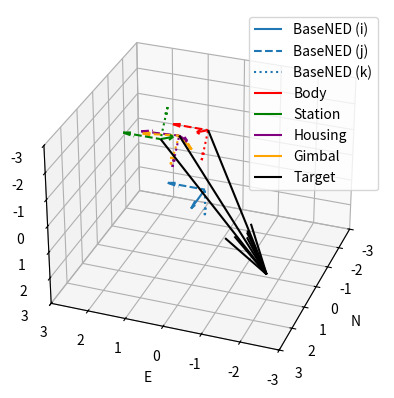

Reproduce this figure in Python.
# ---
# jupyter:
#   jupytext:
#     formats: ipynb,md,py:light
#     text_representation:
#       extension: .py
#       format_name: light
#       format_version: '1.5'
#       jupytext_version: 1.4.2
#   kernelspec:
#     display_name: Python 3
#     language: python
#     name: python3
# ---

# # Vector Nomenclature
# Points in 3D space shall be given unique names: $A$, $B$, etc.
#
# Coordinate frames shall be given unique names: $F$, $G$, etc.
# The origin of frame $F$, when expressed as a point, is simply $F$.
#
# Position vector notion matches Stevens & Lewis. That is, the position vector of point $B$ with respect to point $A$ expressed in frame $F$ is:
#
# $$
# \vec{r}^F_{B/A} \equiv X^F_{B/A}\vec{i}^F + Y^F_{B/A}\vec{j}^F + Z^F_{B/A}\vec{k}^F \equiv r^F_{x_{B/A}}\vec{i}^F + r^F_{y_{B/A}}\vec{j}^F + r^F_{z_{B/A}}\vec{k}^F
# $$
#
# Symbol | Variable
# ---|---
# $\vec{r}^F_{B/A}$ | `trueAtoBposF`
# $r^F_{x_{B/A}} \equiv X^F_{B/A}$ | `trueAtoBposFx`
# $r^F_{y_{B/A}} \equiv Y^F_{B/A}$ | `trueAtoBposFy`
# $r^F_{z_{B/A}} \equiv Z^F_{B/A}$ | `trueAtoBposFz`
#
# If the point from which the position is measured is equal to the origin of the frame in which the vector is expressed, it need not be called out explicitly:
#
# $$
# \vec{r}^F_{B/F} \equiv \vec{r}^F_B
# $$
#
# Symbol | Variable
# ---|---
# $\vec{r}^F_B$ | `trueBPosF`
# $r^F_{x_{B}} \equiv X^F_{B}$ | `trueBposFx`
# $r^F_{y_{B}} \equiv Y^F_{B}$ | `trueBposFy`
# $r^F_{z_{B}} \equiv Z^F_{B}$ | `trueBposFz`
#
# Expressing unit vectors in their own frame is easy. For example, the 1st unit vector (the position of a point at 1.0 units along the $X$ axis with respect to the origin of the $F$ frame expressed in frame $F$ is:
#
# $$
# \vec{i}^F \equiv \vec{i}^F_{X/F}
# $$
#
# Symbol | Variable
# ---|---
# $\vec{i}^F$ | `trueFxUnitVec`
# $\vec{j}^F$ | `trueFyUnitVec`
# $\vec{k}^F$ | `trueFzUnitVec`
#
# Expressing them in another frame requires some additional language. The same vectors, expressed in frame $G$, are:
#
# Symbol | Variable
# ---|---
# $\vec{i}^G_{X/F}$ | `trueFxUnitVecG`
# $\vec{j}^G_{Y/F}$ | `trueFyUnitVecG`
# $\vec{k}^G_{Z/F}$ | `trueFzUnitVecG`

# # Coordinate Frames

# +
import numpy as np
import matplotlib.pyplot as plt
from mpl_toolkits import mplot3d

iUnitVec = np.array([[1],[0],[0]])
jUnitVec = np.array([[0],[1],[0]])
kUnitVec = np.array([[0],[0],[1]])
# -

# Setup BaseNED origin and coordinate frame
trueBaseNEDxUnitVec = iUnitVec
trueBaseNEDyUnitVec = jUnitVec
trueBaseNEDzUnitVec = kUnitVec

# ## Body Frame (B)
# The origin of this frame is the center of gravity (CG) of the flight vehicle. The position and attitude of this coordinate frame relative to others like **BaseNED (N)** will change over the course of flight.
#
# Initialize with a position and orientation offset relative to **BaseNED (N)**
#
# Symbol | Variable
# ---|---
# $\vec{r}^N_B$ | trueBodyPosBaseNED
# $\tilde{T}_{B/N}$ | trueRotBodyFromBaseNED
# $\tilde{T}_{N/B}$ | trueRotBaseNEDfromBody

# +
# Setup Body origin and coordinate frame
trueBodyXunitVec = iUnitVec
trueBodyYunitVec = jUnitVec
trueBodyZunitVec = kUnitVec

trueBodyPosBaseNED = np.array([[-3],[1],[0]])

#from scipy.spatial.transform import Rotation as R
#r = R.from_euler('y', -30, degrees=True)
#trueRotBodyFromBaseNED = r.as_matrix()
trueRotBodyFromBaseNED = np.array([[0.866,0,-0.5],[0,1,0],[0.5,0,0.866]])
print(trueRotBodyFromBaseNED)
trueRotBaseNEDfromBody = trueRotBodyFromBaseNED.transpose()

trueBodyXunitVecBaseNED = trueRotBaseNEDfromBody@trueBodyXunitVec
trueBodyYunitVecBaseNED = trueRotBaseNEDfromBody@trueBodyYunitVec
trueBodyZunitVecBaseNED = trueRotBaseNEDfromBody@trueBodyZunitVec
# -

# Apparently, matrix math in numpy requires the @ operator, not the * operator
print(trueRotBaseNEDfromBody)
print(trueBodyXunitVec)
print(trueRotBaseNEDfromBody*trueBodyXunitVec)
print(np.matmul(trueRotBaseNEDfromBody,trueBodyXunitVec))
print(trueRotBaseNEDfromBody@trueBodyXunitVec)

# ## Station Frame (S)
# The origin of this frame is a fixed point on the body of the flight vehicle. We track this frame separately from **Body (B)** because the origin of that frame, the center of gravity (CG), may move in flight as fuel is consumed. We also allow a rotational offset between this frame and **Body (B)** for maximum flexbility.
#
# Initialize with a position and orientation offset relative to **Body (B)**. Calculate that position and orientation offset with respect to the **BaseNED (N)** frame:
#
# $$
# \vec{r}^N_S = \vec{r}^N_{S/N} = \vec{r}^N_{S/B} + \vec{r}^N_{B/N} = \tilde{T}_{N/B}\vec{r}^B_{S/B} + \vec{r}^N_{B/N} = \tilde{T}_{N/B}\vec{r}^B_S + \vec{r}^N_B
# $$
#
# $$
# \tilde{T}_{N/S} = \tilde{T}_{N/B}\tilde{T}_{B/S}
# $$
#
# Symbol | Variable
# ---|---
# $\vec{r}^B_S=\vec{r}^B_{S/B}$ | trueStationPosBody
# $\vec{r}^N_S=\vec{r}^N_{S/N}$ | trueStationPosBaseNED
# $\vec{r}^N_{S/B}$ | trueBodyToStationPosBaseNED
# $\tilde{T}_{S/B}$ | trueRotStationFromBody
# $\tilde{T}_{B/S}$ | trueRotBodyFromStation
# $\tilde{T}_{N/S}$ | trueRotBaseNEDfromStation
#
# Also, calculate the opposite position offset vector. The location of the **Body (B)** origin in the **Station (S)** frame:
#
# $$
# \vec{r}^S_B = \vec{r}^S_{B/S} = \tilde{T}_{S/B}\vec{r}^B_{B/S} = \tilde{T}_{S/B}(-\vec{r}^B_{S/B}) = -\tilde{T}_{S/B}\vec{r}^B_S
# $$
#
# Symbol | Variable
# ---|---
# $\vec{r}^S_B=\vec{r}^S_{B/S}$ | trueBodyPosStation
# $\vec{r}^B_{B/S}$ | trueStationToBodyPosBody

# +
# Setup Station origin and coordinate frame
trueStationXunitVec = iUnitVec
trueStationYunitVec = jUnitVec
trueStationZunitVec = kUnitVec

trueStationPosBody = np.array([[4],[0],[0]])
trueStationPosBaseNED = trueRotBaseNEDfromBody@trueStationPosBody + trueBodyPosBaseNED

#from scipy.spatial.transform import Rotation as R
#r = R.from_euler('y', 180, degrees=True)
#trueRotStationFromBody = r.as_matrix()
trueRotStationFromBody = np.array([[-1,0,0],[0,1,0],[0,0,-1]])
print(trueRotStationFromBody)
trueRotBodyFromStation = trueRotStationFromBody.transpose()
trueRotBaseNEDfromStation = trueRotBaseNEDfromBody@trueRotBodyFromStation

trueBodyPosStation = -trueRotStationFromBody@trueStationPosBody
print(trueBodyPosStation)

trueStationXunitVecBaseNED = trueRotBaseNEDfromStation@trueStationXunitVec
trueStationYunitVecBaseNED = trueRotBaseNEDfromStation@trueStationYunitVec
trueStationZunitVecBaseNED = trueRotBaseNEDfromStation@trueStationZunitVec
# -

# ## Housing Frame (H)
# This coordinate frame tracks how the stationary part of the gimbal is mounted onto the airframe. The origin is at the center of rotation of the gimbal, which is almost never the origin of the **Body (B)** or **Station (S)** frames.
#
# Initialize with a position and orientation offset relative to **Station (S)**. Calculate that position and orientation offset with respect to the **BaseNED (N)** frame:
#
# $$
# \vec{r}^N_H = \vec{r}^N_{H/N} = \vec{r}^N_{H/S}+\vec{r}^N_{S/B}+\vec{r}^N_{B/N} = \vec{r}^N_{H/S}-\vec{r}^N_{B/S}+\vec{r}^N_{B/N} = \tilde{T}_{N/S}\vec{r}^S_{H/S}-\tilde{T}_{N/S}\vec{r}^S_{B/S}+\vec{r}^N_{B/N} = \tilde{T}_{N/S}\vec{r}^S_H-\tilde{T}_{N/S}\vec{r}^S_B+\vec{r}^N_B = \tilde{T}_{N/S}(\vec{r}^S_H-\vec{r}^S_B)+\vec{r}^N_B
# $$
#
# $$
# \tilde{T}_{N/H} = \tilde{T}_{N/B}\tilde{T}_{B/S}\tilde{T}_{S/H}
# $$
#
# Symbol | Variable
# ---|---
# $\vec{r}^S_H=\vec{r}^S_{H/S}$ | trueHousingPosStation
# $\vec{r}^N_H=\vec{r}^N_{H/N}$ | trueHousingPosBaseNED
# $\vec{r}^N_{H/S}$ | trueStationToHousingPosBaseNED
# $\vec{r}^N_{S/B}$ | trueBodyToStationPosBaseNED
# $\vec{r}^N_{B/S}$ | trueStationToBodyPosBaseNED
# $\tilde{T}_{H/S}$ | trueRotHousingFromStation
# $\tilde{T}_{S/H}$ | trueRotStationFromHousing

# +
# Setup Housing origin and coordinate frame
trueHousingXunitVec = iUnitVec
trueHousingYunitVec = jUnitVec
trueHousingZunitVec = kUnitVec

trueHousingPosStation = np.array([[1.5],[0],[0]])
trueHousingPosBaseNED = trueRotBaseNEDfromStation@(trueHousingPosStation - trueBodyPosStation) + trueBodyPosBaseNED

#from scipy.spatial.transform import Rotation as R
#r = R.from_euler('yz', [180, 30], degrees=True)
#trueRotHousingFromStation = r.as_matrix()
trueRotHousingFromStation = np.array([[-0.866,-0.5,0],[-0.5,0.866,0],[0,0,-1]])
print(trueRotHousingFromStation)
trueRotStationFromHousing = trueRotHousingFromStation.transpose()
trueRotBaseNEDfromHousing = trueRotBaseNEDfromBody@trueRotBodyFromStation@trueRotStationFromHousing

trueHousingXunitVecBaseNED = trueRotBaseNEDfromHousing@trueHousingXunitVec
trueHousingYunitVecBaseNED = trueRotBaseNEDfromHousing@trueHousingYunitVec
trueHousingZunitVecBaseNED = trueRotBaseNEDfromHousing@trueHousingZunitVec
# -

# ## Target (T)
# Initialized with a position offset relative to **BaseNED (N)**
#
# $$
# \vec{r}^N_T
# $$
#
# Calculating position vectors from the origins of other coordinate frames to the **Target (T)**:
#
# $$
# \vec{r}^N_{T/B} = \vec{r}^N_{T/N} + \vec{r}^N_{N/B} = \vec{r}^N_{T/N} - \vec{r}^N_{B/N} = \vec{r}^N_T - \vec{r}^N_B
# $$
# $$
# \vec{r}^N_{T/S} = \vec{r}^N_{T/N} + \vec{r}^N_{N/S} = \vec{r}^N_{T/N} - \vec{r}^N_{S/N} = \vec{r}^N_T - \vec{r}^N_S
# $$
# $$
# \vec{r}^N_{T/H} = \vec{r}^N_{T/N} + \vec{r}^N_{N/H} = \vec{r}^N_{T/N} - \vec{r}^N_{H/N} = \vec{r}^N_T - \vec{r}^N_H
# $$
#
# Symbol | Variable
# ---|---
# $\vec{r}^N_T=\vec{r}^N_{T/N}$ | trueTgtPosBaseNED
# $\vec{r}^N_{T/B}$ | trueBodyToTgtPosBaseNED
# $\vec{r}^N_{T/S}$ | trueStationToTgtPosBaseNED
# $\vec{r}^N_{N/B}$ | trueBodyToBaseNEDposBaseNED
# $\vec{r}^N_{N/S}$ | trueStationToBaseNEDposBaseNED

# Setup Target position
trueTgtPosBaseNED = np.array([[1],[-2],[2]])
trueBodyToTgtPosBaseNED = trueTgtPosBaseNED - trueBodyPosBaseNED
trueStationToTgtPosBaseNED = trueTgtPosBaseNED - trueStationPosBaseNED
trueHousingToTgtPosBaseNED = trueTgtPosBaseNED - trueHousingPosBaseNED

# ## Gimbal Frame (G)
# This coordinate frame tracks how the rotating part of the gimbal (which often has something like a sensor mounted to it) is oriented relative to the **Housing (H)** frame. By definition, the origin of this frame is collocated with the origin of the **Housing (H)** frame at the center of rotation of the gimbal platform. That is, in any frame $F$:
#
# $$
# \vec{r}^F_G \equiv \vec{r}^F_H
# $$
#
#
# Symbol | Variable
# ---|---
# $\vec{r}^F_G = \vec{r}^F_H$ | trueHousingPosF = trueGimbalPosF = trueGimbalPosF
#
# There can be an angular offset between this frame and the **Housing (H)** frame:
#
# Symbol | Variable
# ---|---
# $\tilde{T}_{G/H}$ | trueRotGimbalFromHousing
# $\tilde{T}_{H/G}$ | trueRotHousingFromGimbal
#
# Tracking this angular offset is the purpose of any gimbal model (any model that extends the `Gimbal` base class.

# ## Stuck Gimbal
# Consider a mathematically simple, although tactically useless, gimbal model in which the **Gimbal (G)** is stuck at a fixed orientation a few degrees away from boresight of the **Housing (H)** frame in both azimuth and elevation.

# +
# Setup Gimbal coordinate frame
trueGimbalXunitVec = iUnitVec
trueGimbalYunitVec = jUnitVec
trueGimbalZunitVec = kUnitVec

trueGimbalPosStation = trueHousingPosStation
trueGimbalPosBaseNED = trueHousingPosBaseNED

#from scipy.spatial.transform import Rotation as R
#r = R.from_euler('yz', [15, 10], degrees=True)
#trueRotGimbalFromHousing = r.as_matrix()
trueRotGimbalFromHousing = np.array(\
    [[ 0.95125124, -0.17364818,  0.254887  ],\
     [ 0.16773126,  0.98480775,  0.04494346],\
     [-0.25881905,  0.        ,  0.96592583]])
print(trueRotGimbalFromHousing)
trueRotHousingFromGimbal = trueRotGimbalFromHousing.transpose()
trueRotBaseNEDfromGimbal = trueRotBaseNEDfromHousing@trueRotHousingFromGimbal

trueGimbalXunitVecBaseNED = trueRotBaseNEDfromGimbal@trueGimbalXunitVec
trueGimbalYunitVecBaseNED = trueRotBaseNEDfromGimbal@trueGimbalYunitVec
trueGimbalZunitVecBaseNED = trueRotBaseNEDfromGimbal@trueGimbalZunitVec

# +
# %matplotlib notebook
fig = plt.figure()
ax = plt.axes(projection="3d")

ax.quiver(0,0,0,trueBaseNEDxUnitVec[0],trueBaseNEDxUnitVec[1],trueBaseNEDxUnitVec[2],label='BaseNED (i)')
ax.quiver(0,0,0,trueBaseNEDyUnitVec[0],trueBaseNEDyUnitVec[1],trueBaseNEDyUnitVec[2],label='BaseNED (j)',linestyle='--')
ax.quiver(0,0,0,trueBaseNEDzUnitVec[0],trueBaseNEDzUnitVec[1],trueBaseNEDzUnitVec[2],label='BaseNED (k)',linestyle=':')
ax.quiver(trueBodyPosBaseNED[0],trueBodyPosBaseNED[1],trueBodyPosBaseNED[2],trueBodyXunitVecBaseNED[0],trueBodyXunitVecBaseNED[1],trueBodyXunitVecBaseNED[2],color='red',label='Body')
ax.quiver(trueBodyPosBaseNED[0],trueBodyPosBaseNED[1],trueBodyPosBaseNED[2],trueBodyYunitVecBaseNED[0],trueBodyYunitVecBaseNED[1],trueBodyYunitVecBaseNED[2],color='red',linestyle='--')
ax.quiver(trueBodyPosBaseNED[0],trueBodyPosBaseNED[1],trueBodyPosBaseNED[2],trueBodyZunitVecBaseNED[0],trueBodyZunitVecBaseNED[1],trueBodyZunitVecBaseNED[2],color='red',linestyle=':')
ax.quiver(trueStationPosBaseNED[0],trueStationPosBaseNED[1],trueStationPosBaseNED[2],trueStationXunitVecBaseNED[0],trueStationXunitVecBaseNED[1],trueStationXunitVecBaseNED[2],color='green',label='Station')
ax.quiver(trueStationPosBaseNED[0],trueStationPosBaseNED[1],trueStationPosBaseNED[2],trueStationYunitVecBaseNED[0],trueStationYunitVecBaseNED[1],trueStationYunitVecBaseNED[2],color='green',linestyle='--')
ax.quiver(trueStationPosBaseNED[0],trueStationPosBaseNED[1],trueStationPosBaseNED[2],trueStationZunitVecBaseNED[0],trueStationZunitVecBaseNED[1],trueStationZunitVecBaseNED[2],color='green',linestyle=':')
ax.quiver(trueHousingPosBaseNED[0],trueHousingPosBaseNED[1],trueHousingPosBaseNED[2],trueHousingXunitVecBaseNED[0],trueHousingXunitVecBaseNED[1],trueHousingXunitVecBaseNED[2],color='purple',label='Housing')
ax.quiver(trueHousingPosBaseNED[0],trueHousingPosBaseNED[1],trueHousingPosBaseNED[2],trueHousingYunitVecBaseNED[0],trueHousingYunitVecBaseNED[1],trueHousingYunitVecBaseNED[2],color='purple',linestyle='--')
ax.quiver(trueHousingPosBaseNED[0],trueHousingPosBaseNED[1],trueHousingPosBaseNED[2],trueHousingZunitVecBaseNED[0],trueHousingZunitVecBaseNED[1],trueHousingZunitVecBaseNED[2],color='purple',linestyle=':')
ax.quiver(trueGimbalPosBaseNED[0],trueGimbalPosBaseNED[1],trueGimbalPosBaseNED[2],trueGimbalXunitVecBaseNED[0],trueGimbalXunitVecBaseNED[1],trueGimbalXunitVecBaseNED[2],color='orange',label='Gimbal')
ax.quiver(trueGimbalPosBaseNED[0],trueGimbalPosBaseNED[1],trueGimbalPosBaseNED[2],trueGimbalYunitVecBaseNED[0],trueGimbalYunitVecBaseNED[1],trueGimbalYunitVecBaseNED[2],color='orange',linestyle='--')
ax.quiver(trueGimbalPosBaseNED[0],trueGimbalPosBaseNED[1],trueGimbalPosBaseNED[2],trueGimbalZunitVecBaseNED[0],trueGimbalZunitVecBaseNED[1],trueGimbalZunitVecBaseNED[2],color='orange',linestyle=':')
ax.quiver(trueBodyPosBaseNED[0],trueBodyPosBaseNED[1],trueBodyPosBaseNED[2],trueBodyToTgtPosBaseNED[0],trueBodyToTgtPosBaseNED[1],trueBodyToTgtPosBaseNED[2],color='black',label='Target')
ax.quiver(trueStationPosBaseNED[0],trueStationPosBaseNED[1],trueStationPosBaseNED[2],trueStationToTgtPosBaseNED[0],trueStationToTgtPosBaseNED[1],trueStationToTgtPosBaseNED[2],color='black')
ax.quiver(trueHousingPosBaseNED[0],trueHousingPosBaseNED[1],trueHousingPosBaseNED[2],trueHousingToTgtPosBaseNED[0],trueHousingToTgtPosBaseNED[1],trueHousingToTgtPosBaseNED[2],color='black')

ax.set_xlabel('N')
ax.set_ylabel('E')
ax.set_zlabel('D')
ax.set_xlim(-3,3)
ax.set_ylim(-3,3)
ax.set_zlim(-3,3)
ax.invert_yaxis()
ax.invert_zaxis()
ax.view_init(30,20)
ax.legend()

plt.show()
# -

# ## Ideal Gimbal
# In some cases, an ideal gimbal would always point at the target. We can use other geometric terms to calculate the rotational offset between the **Gimbal (G)** and **Housing (H)** frames that achieves this goal...
